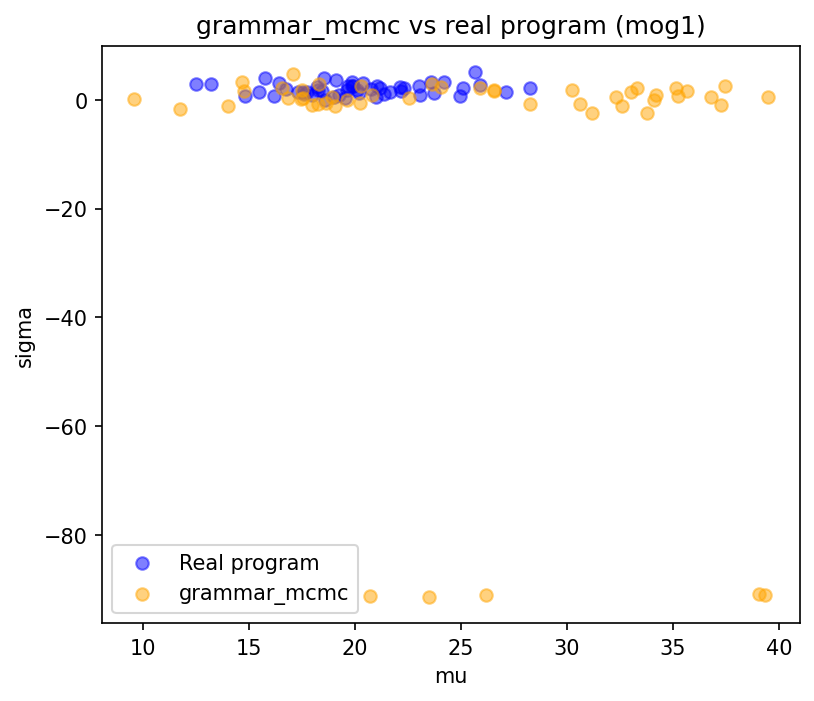

Data behind this chart, as committed beside it:
mu, sigma
32.33, 0.5162
31.21, -2.457
20.21, -0.6241
22.54, 0.3512
33.31, 2.224
17.06, 4.746
34.12, -0.1535
19.05, -1.245
33, 1.365
16.84, 0.2623
35.13, 2.084
26.54, 1.647
34.19, 0.7678
23.63, 2.95
9.557, 0.1466
17.44, 0.166
18.93, 0.5064
37.48, 2.564
26.57, 1.746
14.01, -1.076
36.82, 0.5012
20.29, 2.504
33.8, -2.534
14.65, 3.326
17.51, 1.787
17.55, 0.2493
39.48, 0.4803
26.21, -91.03
18.63, -0.6973
18.23, -0.8144
19.63, -0.06778
14.76, 1.64
24.07, 2.242
39.08, -90.87
16.54, 2.055
28.25, -0.7385
18.28, 2.887
17.95, -1.052
30.62, -0.8132
37.26, -0.9309
20.7, -91.21
35.23, 0.7637
39.34, -91.05
20.8, 0.9079
35.67, 1.549
30.26, 1.743
32.62, -1.171
23.48, -91.31
11.72, -1.708
25.89, 2.223
